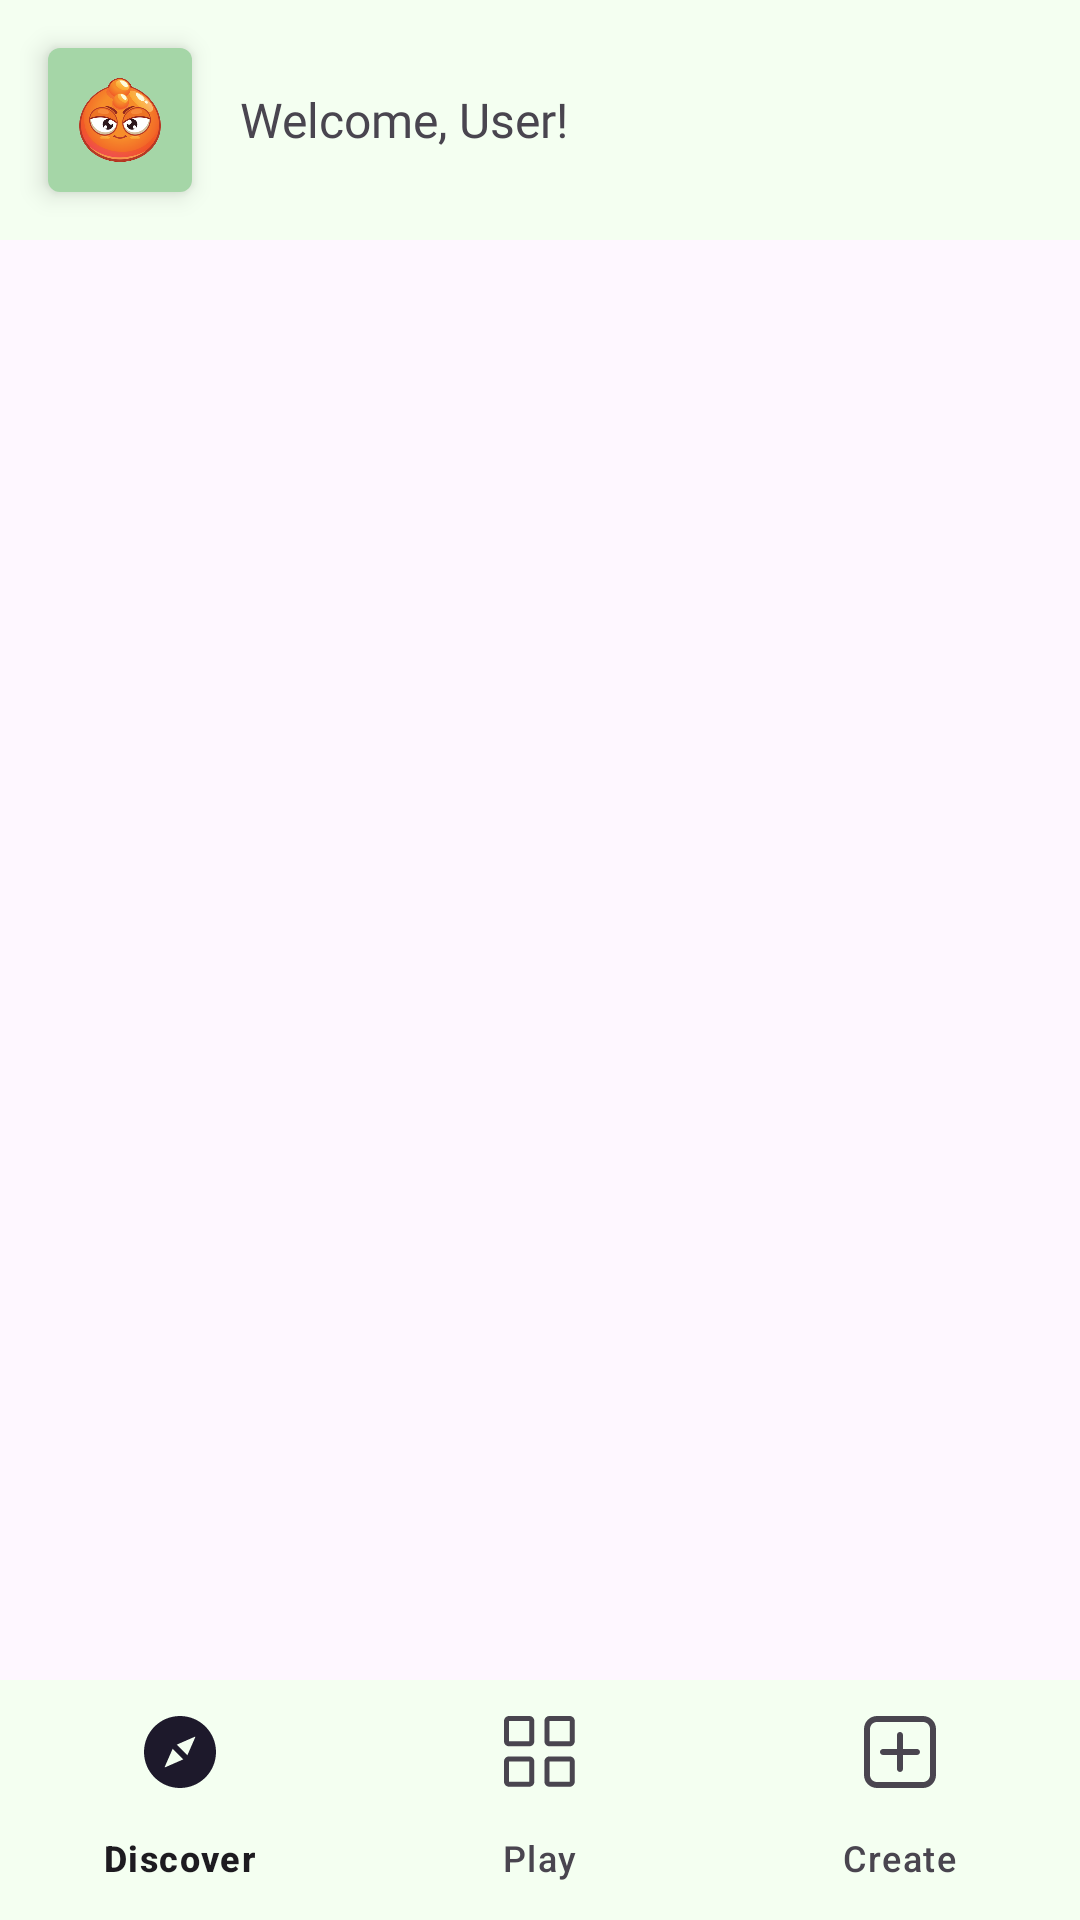

Here is an Android app screen rendered from its layout file. Give the layout XML and the strings, colors and styles it references.
<!-- AndroidManifest.xml: application theme Theme.Riddler -->
<!-- res/layout/activity_main.xml -->
<?xml version="1.0" encoding="utf-8"?>
<androidx.constraintlayout.widget.ConstraintLayout xmlns:android="http://schemas.android.com/apk/res/android"
    xmlns:app="http://schemas.android.com/apk/res-auto"
    xmlns:tools="http://schemas.android.com/tools"
    android:layout_width="match_parent"
    android:layout_height="match_parent"
    tools:context=".ui.view.MainActivity">

    <com.google.android.material.appbar.MaterialToolbar
        android:layout_width="match_parent"
        android:layout_height="wrap_content"
        app:layout_constraintTop_toTopOf="parent"
        app:layout_constraintEnd_toEndOf="parent"
        app:layout_constraintStart_toStartOf="parent"
        android:id="@id/toolbar"
        android:background="#F4FFF1"
        android:elevation="16dp"
        app:titleTextColor="#F4FFF1">

    <ImageView
        android:id="@+id/disc_userImage"
        android:layout_width="48dp"
        android:layout_height="48dp"
        android:layout_margin="16dp"
        android:background="@drawable/avatar_background"
        android:backgroundTint="#A5D6A7"
        android:elevation="5dp"
        android:padding="10dp"
        android:src="@drawable/av_07"
        app:layout_constraintStart_toStartOf="parent"
        app:layout_constraintTop_toTopOf="parent" />

    <TextView
        android:id="@+id/disc_welcomeTextView"
        android:layout_width="wrap_content"
        android:layout_height="wrap_content"
        android:fontFamily="@font/montserrat_bold"
        android:layout_marginTop="16dp"
        android:layout_marginEnd="24dp"
        android:text="Welcome, User!"
        android:textAlignment="center"
        android:textSize="16sp"
        app:layout_constraintStart_toEndOf="@+id/disc_userImage"
        app:layout_constraintTop_toTopOf="@+id/disc_userImage"
        app:layout_constraintBottom_toBottomOf="@+id/disc_userImage"/>
    </com.google.android.material.appbar.MaterialToolbar>

    <androidx.fragment.app.FragmentContainerView
        android:id="@+id/container"
        android:layout_width="match_parent"
        android:layout_height="0dp"
        app:layout_constraintBottom_toTopOf="@+id/bottom_navigation"
        app:layout_constraintEnd_toEndOf="parent"
        app:layout_constraintHorizontal_bias="0.0"
        app:layout_constraintStart_toStartOf="parent"
        app:layout_constraintTop_toBottomOf="@+id/toolbar"
        app:layout_constraintVertical_bias="0.0" />

    <com.google.android.material.bottomnavigation.BottomNavigationView
        android:id="@+id/bottom_navigation"
        android:layout_width="match_parent"
        android:layout_height="wrap_content"
        android:elevation="16dp"
        app:elevation="16dp"
        app:backgroundTint="#F4FFF1"
        app:labelVisibilityMode="labeled"
        app:itemRippleColor="#E1F6E0"
        app:itemActiveIndicatorStyle="@style/App.Custom.Indicator"
        app:layout_constraintBottom_toBottomOf="parent"
        app:layout_constraintEnd_toEndOf="parent"
        app:layout_constraintStart_toStartOf="parent"
        app:menu="@menu/bottom_navigation_menu" />

</androidx.constraintlayout.widget.ConstraintLayout>
<!-- resources referenced by this layout -->
<resources>
  <!-- drawable av_07: png bitmap (drawable, 62442 bytes) -->
  <!-- drawable avatar_background (drawable) -->
  <?xml version="1.0" encoding="utf-8"?>
  <shape xmlns:android="http://schemas.android.com/apk/res/android" android:shape="rectangle">
      <solid android:color="#D1C4E9"></solid>
      
      <corners android:radius="4dp" />
  </shape>
  <style name="App.Custom.Indicator" parent="Widget.Material3.BottomNavigationView.ActiveIndicator">
      <item name="android:color">@color/white</item>
  </style>
  <style name="Theme.Riddler" parent="Theme.Material3.DayNight.NoActionBar">
          
          <item name="colorPrimary">@color/purple_500</item>
          <item name="colorPrimaryVariant">@color/purple_700</item>
          <item name="colorOnPrimary">@color/white</item>
          
          <item name="colorSecondary">@color/teal_200</item>
          <item name="colorSecondaryVariant">@color/teal_700</item>
          <item name="colorOnSecondary">@color/black</item>
          
          <item name="android:statusBarColor" tools:targetApi="l">@color/black</item>
          
      </style>
  <color name="white">#FFFFFFFF</color>
  <color name="purple_500">#FF6200EE</color>
  <color name="purple_700">#FF3700B3</color>
  <color name="teal_200">#FF03DAC5</color>
  <color name="teal_700">#FF018786</color>
  <color name="black">#FF000000</color>
</resources>
